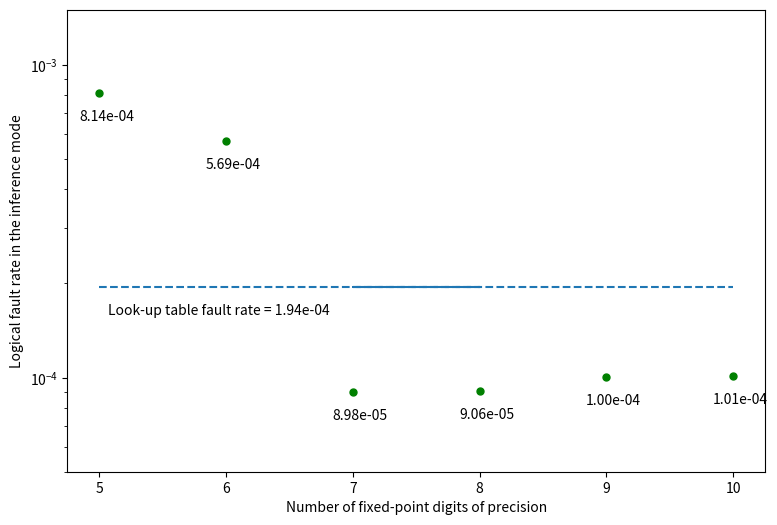

Reproduce this figure in Python.
dic= {
	5: \
		[0.0005273532080512637, \
		0.0016877931911526733, \
		0.00018686482977599977, \
		0.0005962772206420093, \
		0.00018686482977599977, \
		0.0019169138869584215, \
		0.0005970284360380938, \
		0.00018686482977599977,
		0.0005970284360380938, \
		0.0016616884561387398], \
	6: \
		[9.91604322831436e-05, \
		0.0012113348261861292, \
		0.0016062863206775136, \
		0.00013352853665400587, \
		0.0004580535877624758, \
		0.0008537562976499446, \
		0.0005346775581630867, \
		0.0005799382857771732, \
		0.00012188469801469734, \
		9.427753220859485e-05], \
	8: \
		[# 0.00045824139161149694, \
		9.690678609489032e-05, \
		8.845561288894059e-05, \
		8.920682828502501e-05, \
		8.826780903991949e-05, \
		9.859702073608028e-05, \
		8.582635900264512e-05, \
		8.88312205869828e-05, \
		9.033365137915164e-05, \
		8.86434167379617e-05], \
	7: \
		[8.958243598306722e-05, \
		8.563855515362401e-05, \
		9.296290526544713e-05, \
		8.808000519089838e-05, \
		8.901902443600392e-05, \
		9.54043553027215e-05, \
		8.714098594579286e-05, \
		9.127267062425717e-05, \
		9.18360821713205e-05, \
		8.657757439872954e-05], \
	9: \
		[0.00010460674390475565, \
		0.00010460674390475565, \
		9.57799630007637e-05, \
		9.634337454782702e-05, \
		9.95360399811858e-05, \
		0.00010498235160279787, \
		9.784580533999586e-05, \
		0.00010347992081062902, \
		9.878482458510138e-05, \
		9.690678609489032e-05], \
	10: \
		[0.00010648478239496669, \
		0.00010592137084790339, \
		9.57799630007637e-05, \
		9.634337454782702e-05, \
		0.00010066286307531244, \
		0.00010498235160279787, \
		9.859702073608028e-05, \
		0.00010554576314986117, \
		9.859702073608028e-05, \
		9.690678609489032e-05]
}

import matplotlib
import numpy as np
import matplotlib.pyplot as plt
from pylab import *

x= dic.keys()
y= [np.mean(dic[elt]) for elt in x]
z= [np.std(dic[elt]) for elt in x]
fig = figure(figsize=(9, 6))
ax = fig.add_subplot(111)
ax.set_xlabel('Number of fixed-point digits of precision')
ax.set_ylabel('Logical fault rate in the inference mode')
ax.set_ylim([0.00005, 0.0015])
g= ax.plot(\
	x, y, color= 'g', marker='o', markersize=5, label= 'new', linestyle= 'None')
# ax.errorbar(\
	# x, y, yerr=z, color= 'g', linestyle='None', markersize=8, capsize=3)
ax.set_yscale('log')
for X, Y in zip(x, y):
    ax.annotate('{0:.2e}'.format(Y), \
    	xy=(X,Y), xytext=(25, -20), ha='right', textcoords='offset points')
ax.plot(x, [0.0001941891798878229]*6, linestyle= '--')
ax.annotate('Look-up table fault rate = %.2e' % (0.0001941891798878229), \
    xy=(5.5, 0.0001941891798878229), xytext=(120, -20), \
    ha= 'right', textcoords='offset points')
plt.show()